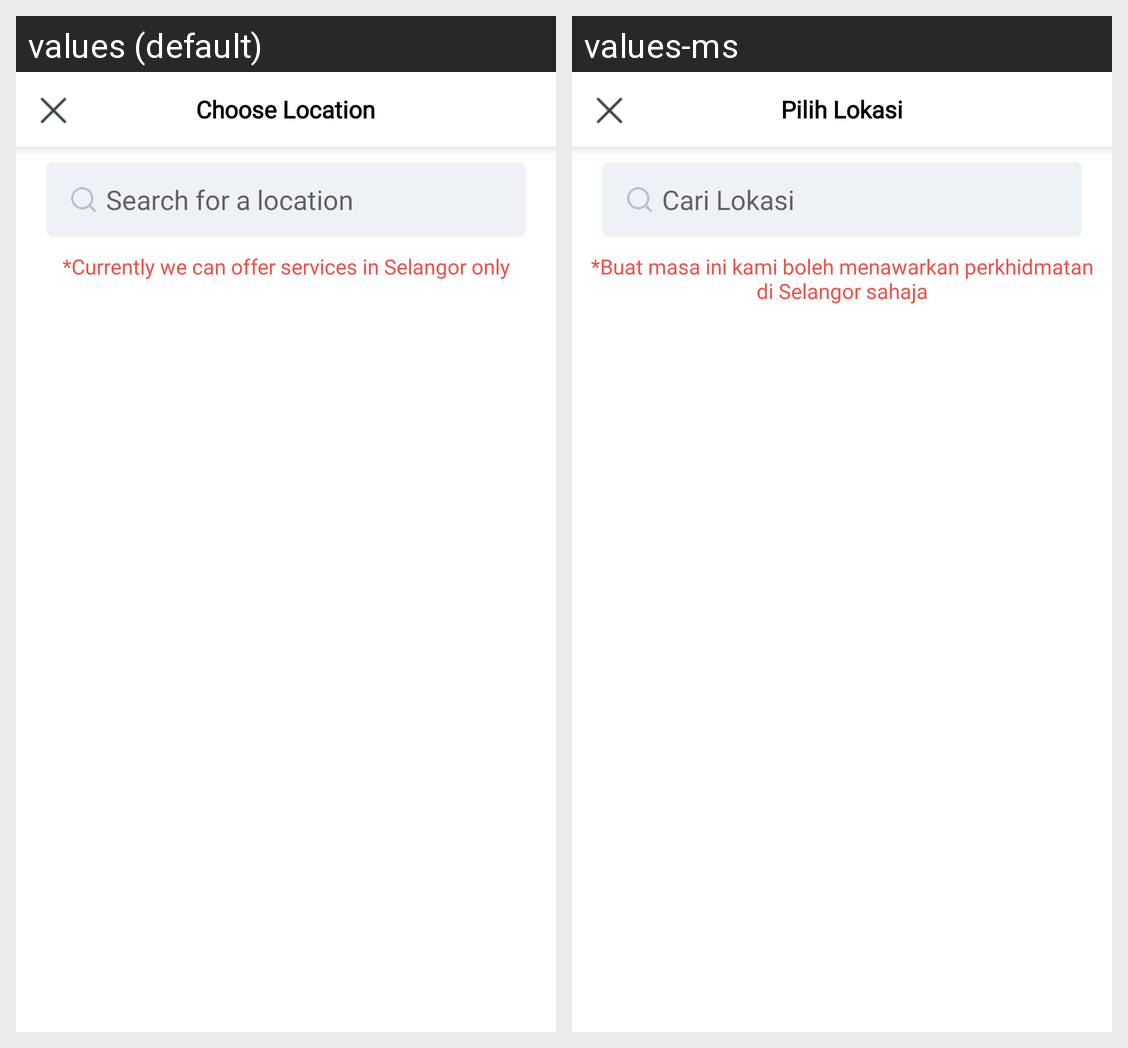

The same Android screen rendered under two of its app's locales, left to right. List the strings drawn on it with the default value and each locale's translation.
Android screen res/layout/activity_pick_location_screen.xml rendered under 2 locales, left to right: values (default), values-ms. Device: Nexus 5 (rendered at 1080×1920; each locale shown at half size, 540×960, under a caption strip naming it); theme AppTheme.
Strings drawn on this screen, with the default value and each locale's value (text and hints the layout hard-codes, and strings that could not be matched under every locale, appear in the picture but are not listed):

choose_location
  values: Choose Location
  values-ms: Pilih Lokasi

search_location
  values: Search for a location
  values-ms: Cari Lokasi

note
  values: *Currently we can offer services in Selangor only
  values-ms: *Buat masa ini kami boleh menawarkan perkhidmatan di Selangor sahaja
